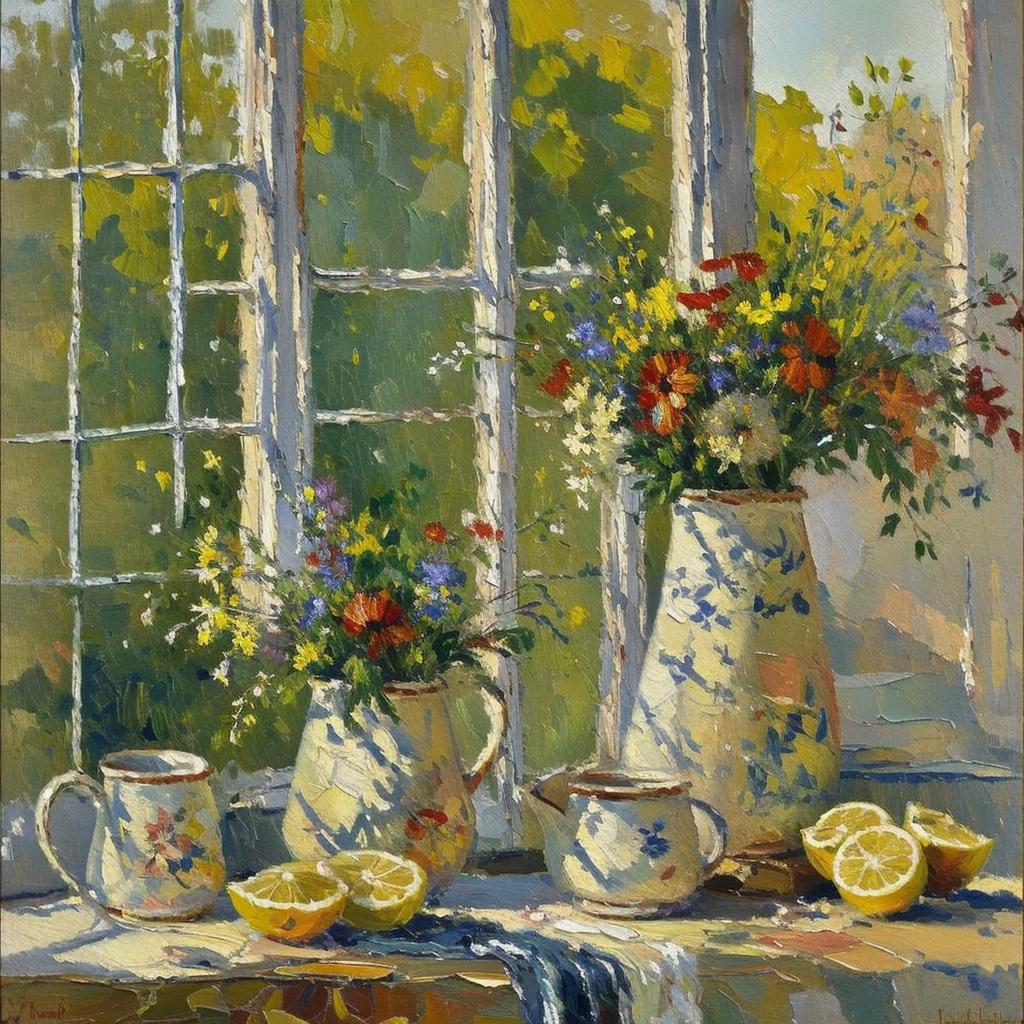
Generation parameters embedded in this image by ComfyUI (PNG 'prompt' text chunk: the API-format workflow graph, JSON):
{"1":{"inputs":{"ckpt_name":"juggernaut_reborn.safetensors"},"class_type":"CheckpointLoaderSimple","_meta":{"title":"Load Checkpoint"}},"2":{"inputs":{"seed":22,"steps":30,"cfg":7.0,"sampler_name":"dpmpp_2m","scheduler":"karras","denoise":1.0,"model":["10",0],"positive":["6",0],"negative":["7",0],"latent_image":["3",0]},"class_type":"KSampler","_meta":{"title":"KSampler"}},"3":{"inputs":{"width":1024,"height":1024,"batch_size":1},"class_type":"EmptyLatentImage","_meta":{"title":"Empty Latent Image"}},"4":{"inputs":{"samples":["2",0],"vae":["1",2]},"class_type":"VAEDecode","_meta":{"title":"VAE Decode"}},"5":{"inputs":{"filename_prefix":"ComfyUI","images":["4",0]},"class_type":"SaveImage","_meta":{"title":"Save Image"}},"6":{"inputs":{"text":"(masterpiece, best quality), (oil painting, impressionism:1.2), a rustic still life, loose bouquet of wildflowers in a white ceramic pitcher, (thick, confident brushstrokes:1.1), dappled sunlight from a nearby window, a half-peeled lemon on a wooden table, textured bread, soft shadows, vibrant and harmonious color palette.\n","clip":["10",1]},"class_type":"CLIPTextEncode","_meta":{"title":"CLIP Text Encode (Prompt)"}},"7":{"inputs":{"text":"(photograph, photorealistic, 3d render, cgi:1.3), plastic flowers, perfect, symmetrical, sterile, minimalist, dark, smooth, airbrushed, digital painting, watermark, signature, text, frame, ugly, low quality, worst quality.","clip":["10",1]},"class_type":"CLIPTextEncode","_meta":{"title":"CLIP Text Encode (Prompt)"}},"10":{"inputs":{"lora_name":"bichu-v0612.safetensors","strength_model":0.6000000000000001,"strength_clip":1.0,"model":["1",0],"clip":["1",1]},"class_type":"LoraLoader","_meta":{"title":"Load LoRA"}}}